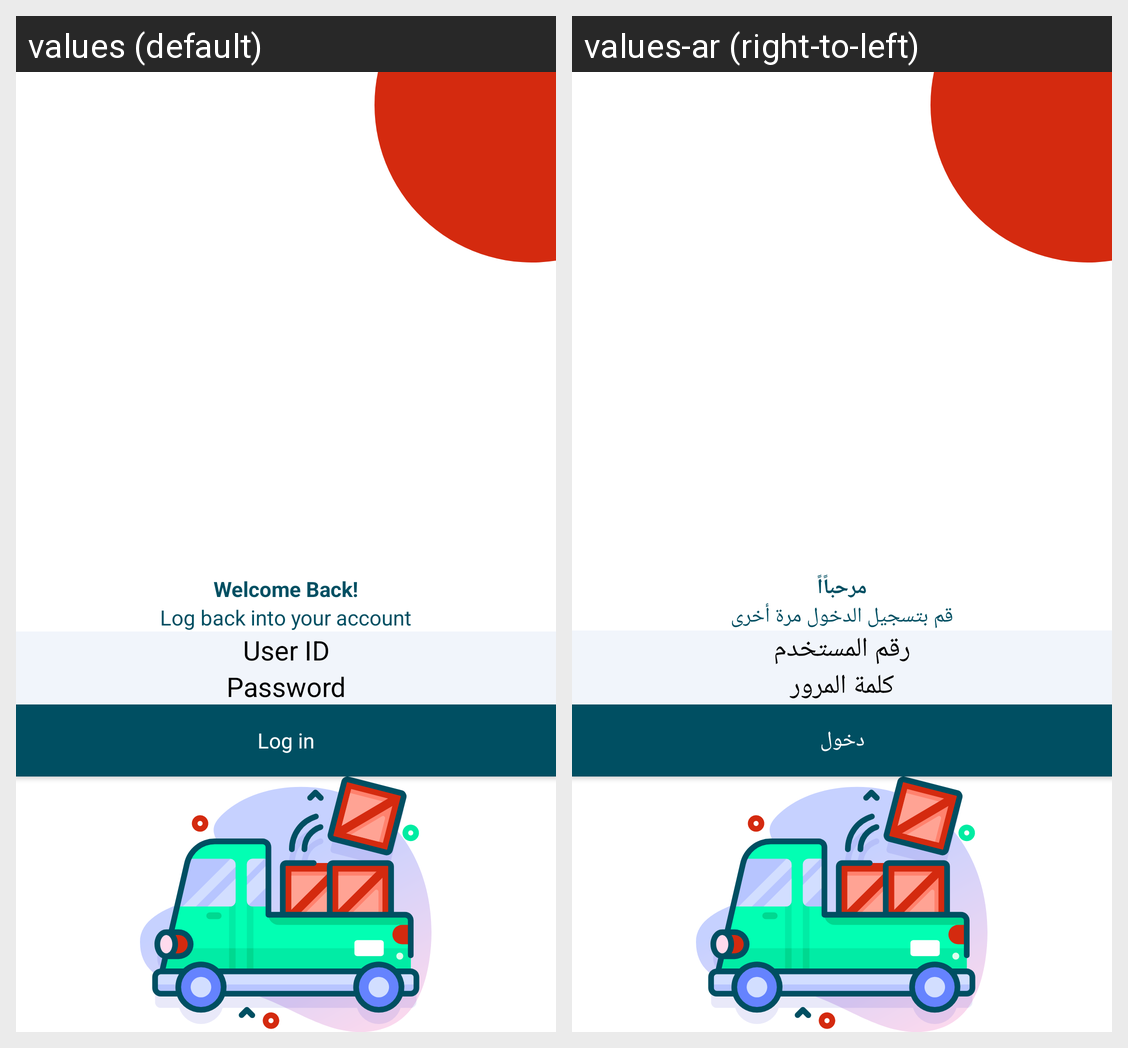

Locale-by-locale string values for the Android screen shown in this grid:
Android screen res/layout/activity_login.xml rendered under 2 locales, left to right: values (default), values-ar (right-to-left). Device: Nexus 5 (rendered at 1080×1920; each locale shown at half size, 540×960, under a caption strip naming it); theme AppTheme.
Strings drawn on this screen, with the default value and each locale's value (text and hints the layout hard-codes, and strings that could not be matched under every locale, appear in the picture but are not listed):

welcome_back
  values: Welcome Back!
  values-ar: مرحباًاً

log_back
  values: Log back into your account
  values-ar: قم بتسجيل الدخول مرة أخرى

user_id
  values: User ID
  values-ar: رقم المستخدم

password
  values: Password
  values-ar: كلمة المرور

login
  values: Log in
  values-ar: دخول
